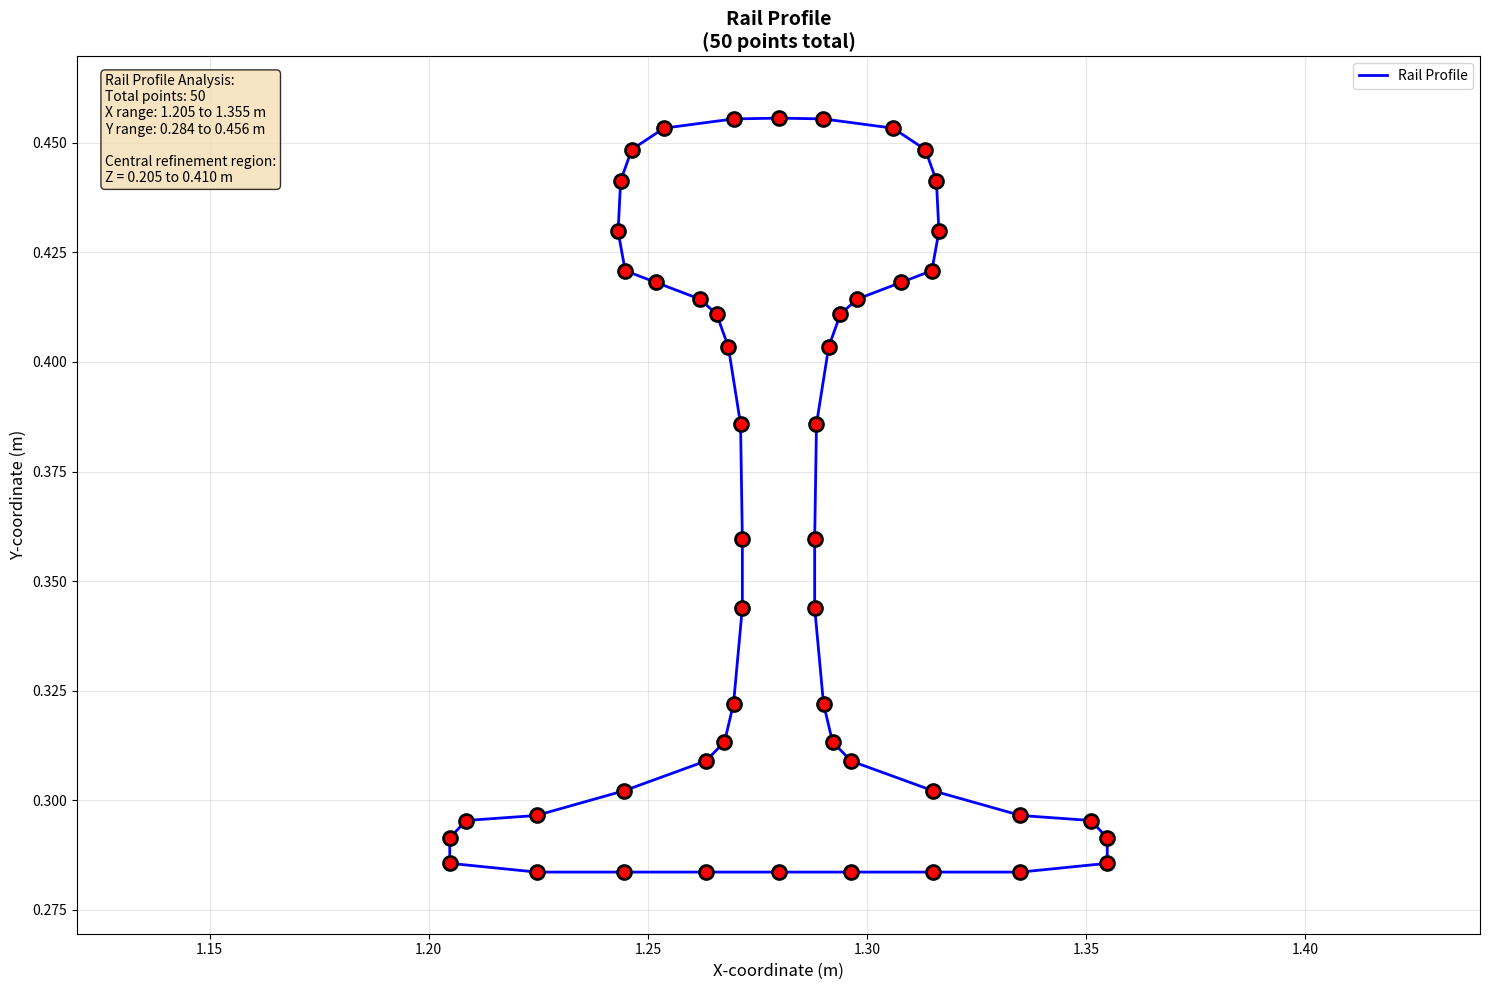

Source code (Python):
import matplotlib.pyplot as plt
import numpy as np

left_half_points = [
    (1.263218, 283.628e-03),
    (1.244588, 283.628e-03),
    (1.224584, 283.628e-03),
    (1.204789, 285.628e-03),
    (1.204789, 291.404e-03),
    (1.208504, 295.394e-03),
    (1.224584, 296.545e-03),
    (1.244588, 302.192e-03),
    (1.263218, 308.967e-03),
    (1.267464, 313.325e-03),
    (1.269523, 322.022e-03),
    (1.271539, 343.928e-03),
    (1.271539, 359.538e-03),
    (1.271131, 385.814e-03),
    (1.268339, 403.458e-03),
    (1.265682, 410.873e-03),
    (1.26189, 414.324e-03),
    (1.25177, 418.175e-03),
    (1.244818, 420.82e-03),
    (1.243191, 429.775e-03),
    (1.243773, 441.367e-03),
    (1.246324, 448.472e-03),
    (1.253665, 453.342e-03),
    (1.269539, 455.453e-03),
]

center_top = [(1.279789, 455.628e-03)]
center_bottom = [(1.279789, 283.628e-03)]


def reflect_point(point):
    x, y = point
    center_x = center_top[0][0]
    new_x = 2 * center_x - x
    return (new_x, y)


right_half_points = [reflect_point(p) for p in reversed(left_half_points)]
rail_profile_points = left_half_points + center_top + right_half_points + center_bottom


x_coords = [point[0] for point in rail_profile_points]
y_coords = [point[1] for point in rail_profile_points]

plt.figure(figsize=(15, 10))

plt.plot(
    x_coords + [x_coords[0]],
    y_coords + [y_coords[0]],
    "b-",
    linewidth=2,
    label="Rail Profile",
)
plt.scatter(
    x_coords, y_coords, color="red", s=100, zorder=5, edgecolors="black", linewidth=2
)

for i, (x, y) in enumerate(rail_profile_points):
    plt.annotate(
        f"{i}",
        (x, y),
        xytext=(0, 0),
        textcoords="offset points",
        fontsize=8,
        ha="center",
        va="center",
        color="white",
        fontweight="bold",
    )

plt.grid(True, alpha=0.3)
plt.xlabel("X-coordinate (m)", fontsize=12)
plt.ylabel("Y-coordinate (m)", fontsize=12)
plt.title(
    f"Rail Profile\n({len(rail_profile_points)} points total)",
    fontsize=14,
    fontweight="bold",
)

plt.axis("equal")

plt.xlim(min(x_coords) - 0.05, max(x_coords) + 0.05)
plt.ylim(min(y_coords) - 0.02, max(y_coords) + 0.02)
plt.legend(loc="upper right")

textstr = f"Rail Profile Analysis:\nTotal points: {len(rail_profile_points)}\nX range: {min(x_coords):.3f} to {max(x_coords):.3f} m\nY range: {min(y_coords):.3f} to {max(y_coords):.3f} m\n\nCentral refinement region:\nZ = {0.205:.3f} to {0.41:.3f} m"
props = dict(boxstyle="round", facecolor="wheat", alpha=0.8)
plt.text(
    0.02,
    0.98,
    textstr,
    transform=plt.gca().transAxes,
    fontsize=10,
    verticalalignment="top",
    bbox=props,
)

plt.tight_layout()
plt.show()
